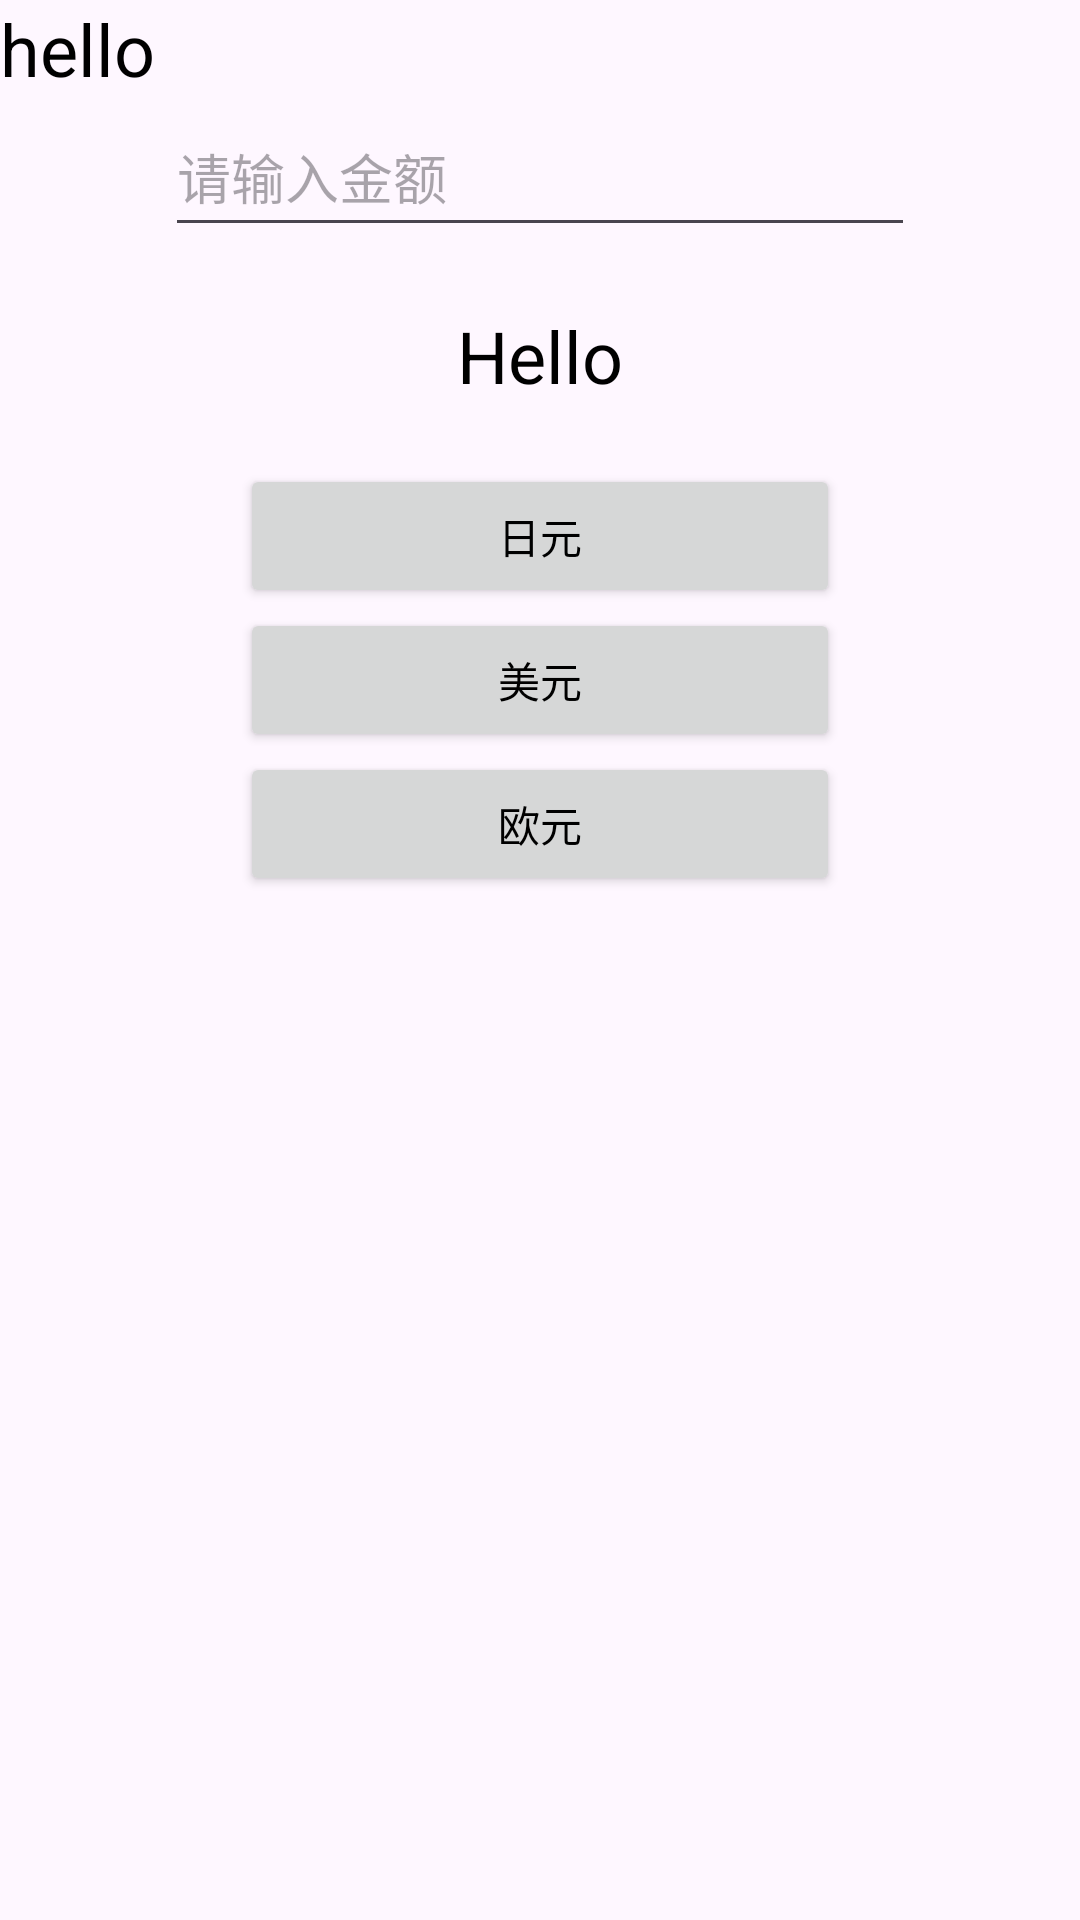

Layout XML and referenced resources for this Android screen:
<!-- AndroidManifest.xml: application theme Theme.MyApplication -->
<!-- res/layout/activity_huilv2.xml -->
<?xml version="1.0" encoding="utf-8"?>
<LinearLayout xmlns:android="http://schemas.android.com/apk/res/android"
    xmlns:app="http://schemas.android.com/apk/res-auto"
    xmlns:tools="http://schemas.android.com/tools"
    android:id="@+id/main"
    android:layout_width="match_parent"
    android:layout_height="match_parent"
    android:orientation="vertical"
    tools:context=".huilvActivity2">

    <TextView
        android:id="@+id/hello"
        android:layout_width="wrap_content"
        android:layout_height="wrap_content"
        android:textSize="24dp"
        android:text="hello" />

    <EditText
        android:id="@+id/money"
        android:layout_width="250dp"
        android:layout_height="50dp"
        android:hint="请输入金额"
        android:layout_gravity="center"/>


    <TextView
        android:id="@+id/show"
        android:layout_width="wrap_content"
        android:layout_height="wrap_content"
        android:layout_gravity="center"
        android:layout_margin="20dp"
        android:textSize="24sp"
        android:text="Hello" />

    <Button
        android:id="@+id/button2"
        android:layout_width="200dp"
        android:layout_height="wrap_content"
        android:layout_gravity="center"
        android:onClick="onclick"
        android:text="日元" />

    <Button
        android:id="@+id/button3"
        android:layout_width="200dp"
        android:layout_height="wrap_content"
        android:layout_gravity="center"
        android:onClick="onclick"
        android:text="美元" />

    <Button
        android:id="@+id/button4"
        android:layout_width="200dp"
        android:layout_height="wrap_content"
        android:layout_gravity="center"
        android:onClick="onclick"
        android:text="欧元" />
</LinearLayout>
<!-- resources referenced by this layout -->
<resources>
  <style name="Theme.MyApplication" parent="Base.Theme.MyApplication" />
  <style name="Base.Theme.MyApplication" parent="Theme.Material3.DayNight.NoActionBar">
          <item name="colorPrimary">#FFA500</item>
          <item name="colorOnPrimary">#000000</item>  
          <item name="android:textColor">#000000</item>
      </style>
</resources>
